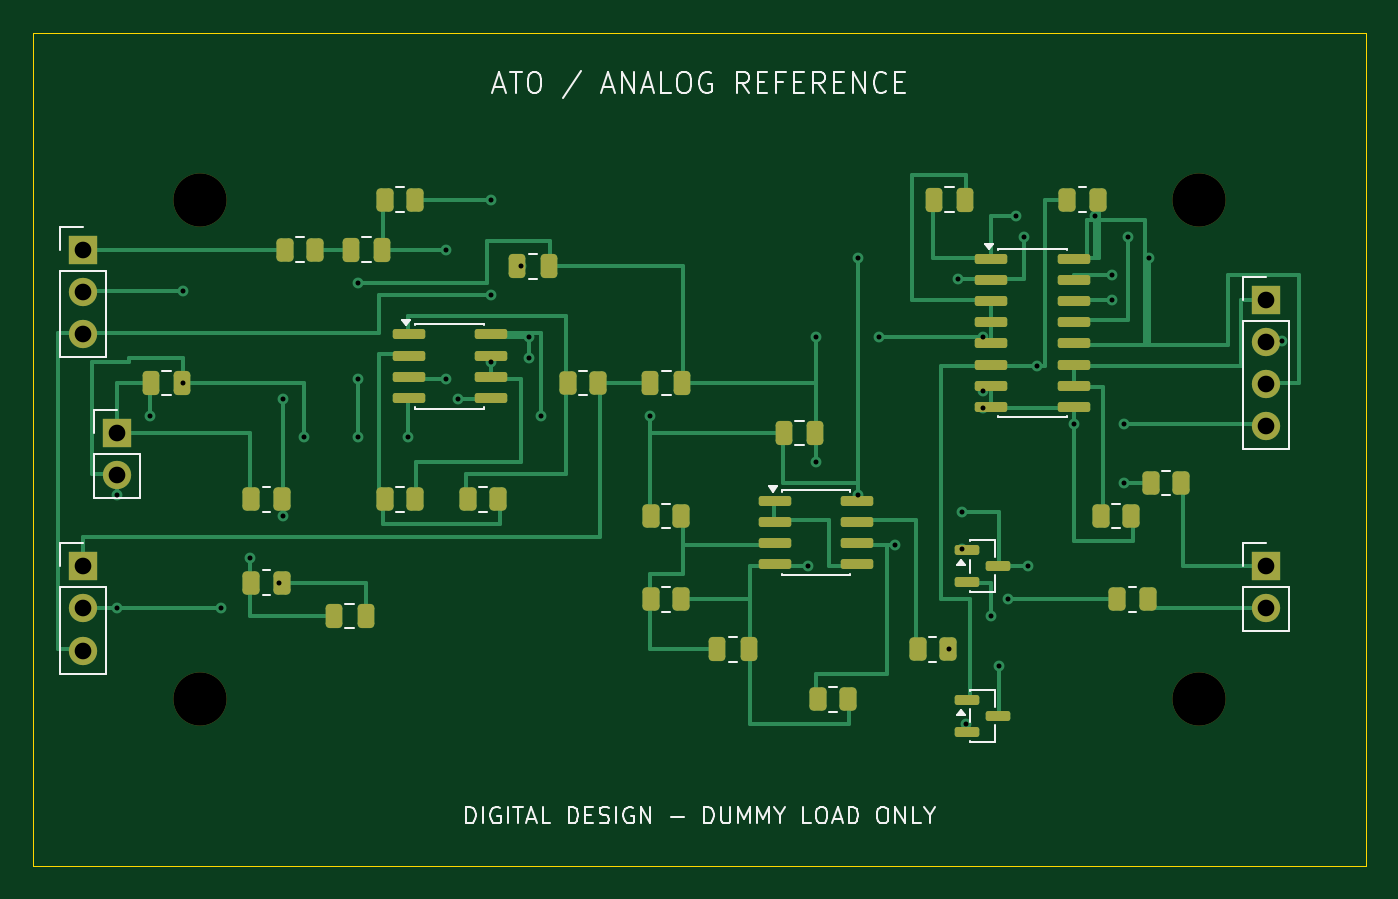
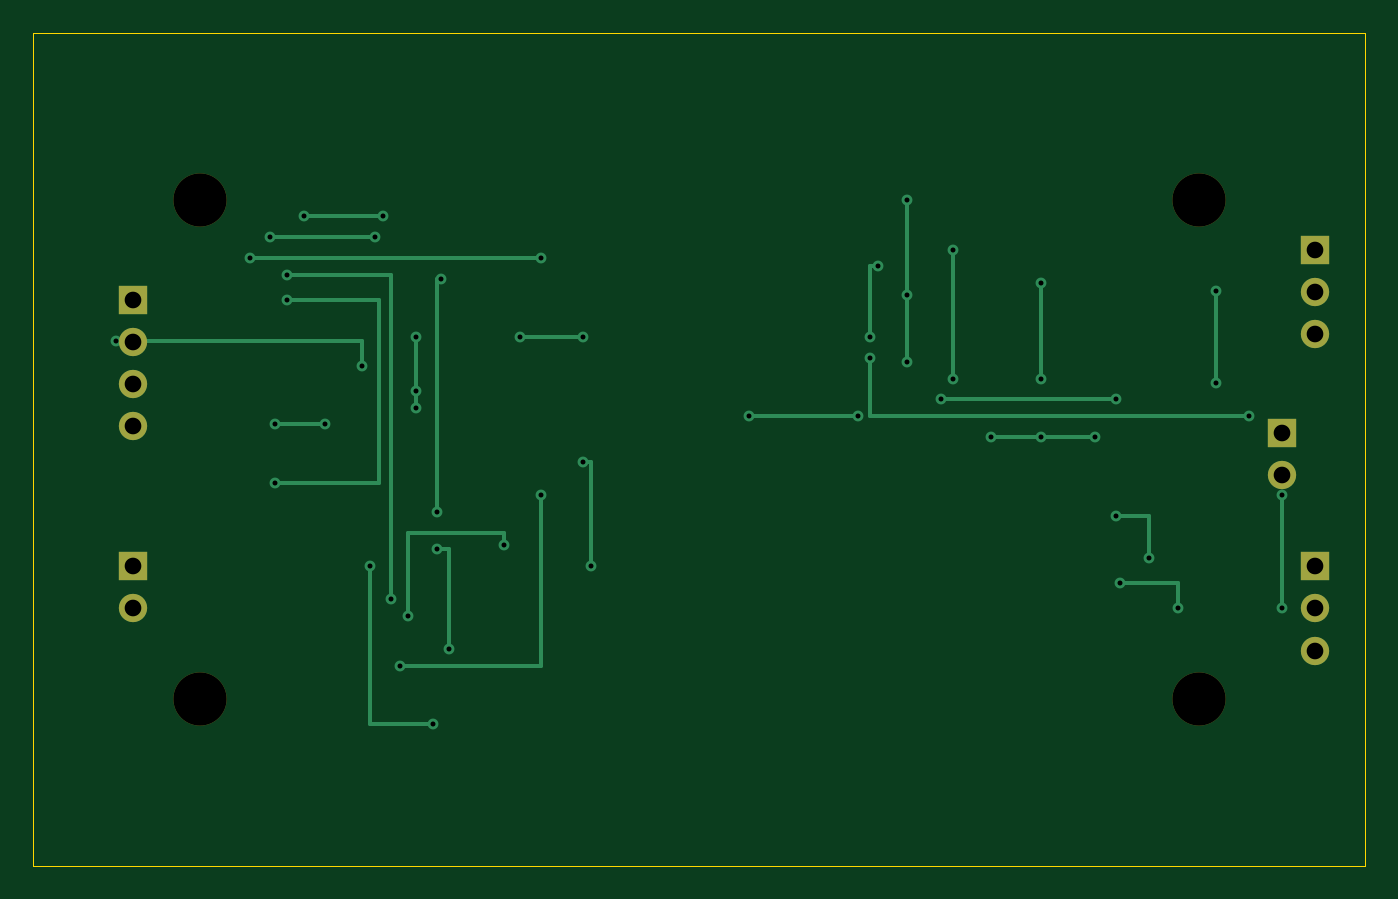
Circuit board: 10 layer files. Board 80.0 x 50.0 mm.
- bottom_copper: ato_reference-B_Cu.gbl (5343 bytes)
- bottom_mask: ato_reference-B_Mask.gbs (1166 bytes)
- paste: ato_reference-B_Paste.gbp (458 bytes)
- bottom_silk: ato_reference-B_Silkscreen.gbo (459 bytes)
- outline: ato_reference-Edge_Cuts.gm1 (620 bytes)
- top_copper: ato_reference-F_Cu.gtl (25222 bytes)
- top_mask: ato_reference-F_Mask.gts (4742 bytes)
- paste: ato_reference-F_Paste.gtp (4004 bytes)
- top_silk: ato_reference-F_Silkscreen.gto (21495 bytes)
- drill: ato_reference.drl (1373 bytes)

=== bottom_copper: ato_reference-B_Cu.gbl (5343 bytes, source omitted) ===
=== bottom_mask: ato_reference-B_Mask.gbs ===
%TF.GenerationSoftware,KiCad,Pcbnew,10.0.6*%
%TF.CreationDate,2026-10-07T20:55:55+05:30*%
%TF.ProjectId,ato_reference,61746f5f-7265-4666-9572-656e63652e6b,rev?*%
%TF.SameCoordinates,Original*%
%TF.FileFunction,Soldermask,Bot*%
%TF.FilePolarity,Negative*%
%FSLAX46Y46*%
G04 Gerber Fmt 4.6, Leading zero omitted, Abs format (unit mm)*
G04 Created by KiCad (PCBNEW 10.0.6) date 2026-10-07 20:55:55*
%MOMM*%
%LPD*%
G01*
G04 APERTURE LIST*
%ADD10C,3.200000*%
%ADD11R,1.700000X1.700000*%
%ADD12C,1.700000*%
G04 APERTURE END LIST*
D10*
%TO.C,H1*%
X10000000Y-10000000D03*
%TD*%
%TO.C,H4*%
X70000000Y-40000000D03*
%TD*%
%TO.C,H2*%
X70000000Y-10000000D03*
%TD*%
D11*
%TO.C,J1*%
X5000000Y-24000000D03*
D12*
X5000000Y-26540000D03*
%TD*%
D11*
%TO.C,J2*%
X3000000Y-13000000D03*
D12*
X3000000Y-15540000D03*
X3000000Y-18080000D03*
%TD*%
D11*
%TO.C,J4*%
X74000000Y-16000000D03*
D12*
X74000000Y-18540000D03*
X74000000Y-21080000D03*
X74000000Y-23620000D03*
%TD*%
D11*
%TO.C,J5*%
X74000000Y-32000000D03*
D12*
X74000000Y-34540000D03*
%TD*%
D10*
%TO.C,H3*%
X10000000Y-40000000D03*
%TD*%
D11*
%TO.C,J3*%
X3000000Y-32000000D03*
D12*
X3000000Y-34540000D03*
X3000000Y-37080000D03*
%TD*%
M02*

=== paste: ato_reference-B_Paste.gbp ===
%TF.GenerationSoftware,KiCad,Pcbnew,10.0.6*%
%TF.CreationDate,2026-10-07T20:55:54+05:30*%
%TF.ProjectId,ato_reference,61746f5f-7265-4666-9572-656e63652e6b,rev?*%
%TF.SameCoordinates,Original*%
%TF.FileFunction,Paste,Bot*%
%TF.FilePolarity,Positive*%
%FSLAX46Y46*%
G04 Gerber Fmt 4.6, Leading zero omitted, Abs format (unit mm)*
G04 Created by KiCad (PCBNEW 10.0.6) date 2026-10-07 20:55:54*
%MOMM*%
%LPD*%
G01*
G04 APERTURE LIST*
G04 APERTURE END LIST*
M02*

=== bottom_silk: ato_reference-B_Silkscreen.gbo ===
%TF.GenerationSoftware,KiCad,Pcbnew,10.0.6*%
%TF.CreationDate,2026-10-07T20:55:55+05:30*%
%TF.ProjectId,ato_reference,61746f5f-7265-4666-9572-656e63652e6b,rev?*%
%TF.SameCoordinates,Original*%
%TF.FileFunction,Legend,Bot*%
%TF.FilePolarity,Positive*%
%FSLAX46Y46*%
G04 Gerber Fmt 4.6, Leading zero omitted, Abs format (unit mm)*
G04 Created by KiCad (PCBNEW 10.0.6) date 2026-10-07 20:55:55*
%MOMM*%
%LPD*%
G01*
G04 APERTURE LIST*
G04 APERTURE END LIST*
M02*

=== outline: ato_reference-Edge_Cuts.gm1 ===
%TF.GenerationSoftware,KiCad,Pcbnew,10.0.6*%
%TF.CreationDate,2026-10-07T20:55:55+05:30*%
%TF.ProjectId,ato_reference,61746f5f-7265-4666-9572-656e63652e6b,rev?*%
%TF.SameCoordinates,Original*%
%TF.FileFunction,Profile,NP*%
%FSLAX46Y46*%
G04 Gerber Fmt 4.6, Leading zero omitted, Abs format (unit mm)*
G04 Created by KiCad (PCBNEW 10.0.6) date 2026-10-07 20:55:55*
%MOMM*%
%LPD*%
G01*
G04 APERTURE LIST*
%TA.AperFunction,Profile*%
%ADD10C,0.050000*%
%TD*%
G04 APERTURE END LIST*
D10*
X0Y0D02*
X80000000Y0D01*
X0Y-50000000D02*
X0Y0D01*
X80000000Y0D02*
X80000000Y-50000000D01*
X80000000Y-50000000D02*
X0Y-50000000D01*
M02*

=== top_copper: ato_reference-F_Cu.gtl (25222 bytes, source omitted) ===
=== top_mask: ato_reference-F_Mask.gts ===
%TF.GenerationSoftware,KiCad,Pcbnew,10.0.6*%
%TF.CreationDate,2026-10-07T20:55:55+05:30*%
%TF.ProjectId,ato_reference,61746f5f-7265-4666-9572-656e63652e6b,rev?*%
%TF.SameCoordinates,Original*%
%TF.FileFunction,Soldermask,Top*%
%TF.FilePolarity,Negative*%
%FSLAX46Y46*%
G04 Gerber Fmt 4.6, Leading zero omitted, Abs format (unit mm)*
G04 Created by KiCad (PCBNEW 10.0.6) date 2026-10-07 20:55:55*
%MOMM*%
%LPD*%
G01*
G04 APERTURE LIST*
G04 Aperture macros list*
%AMRoundRect*
0 Rectangle with rounded corners*
0 $1 Rounding radius*
0 $2 $3 $4 $5 $6 $7 $8 $9 X,Y pos of 4 corners*
0 Add a 4 corners polygon primitive as box body*
4,1,4,$2,$3,$4,$5,$6,$7,$8,$9,$2,$3,0*
0 Add four circle primitives for the rounded corners*
1,1,$1+$1,$2,$3*
1,1,$1+$1,$4,$5*
1,1,$1+$1,$6,$7*
1,1,$1+$1,$8,$9*
0 Add four rect primitives between the rounded corners*
20,1,$1+$1,$2,$3,$4,$5,0*
20,1,$1+$1,$4,$5,$6,$7,0*
20,1,$1+$1,$6,$7,$8,$9,0*
20,1,$1+$1,$8,$9,$2,$3,0*%
G04 Aperture macros list end*
%ADD10RoundRect,0.250000X-0.262500X-0.450000X0.262500X-0.450000X0.262500X0.450000X-0.262500X0.450000X0*%
%ADD11C,3.200000*%
%ADD12RoundRect,0.250000X-0.250000X-0.475000X0.250000X-0.475000X0.250000X0.475000X-0.250000X0.475000X0*%
%ADD13RoundRect,0.150000X-0.825000X-0.150000X0.825000X-0.150000X0.825000X0.150000X-0.825000X0.150000X0*%
%ADD14RoundRect,0.150000X-0.587500X-0.150000X0.587500X-0.150000X0.587500X0.150000X-0.587500X0.150000X0*%
%ADD15R,1.700000X1.700000*%
%ADD16C,1.700000*%
G04 APERTURE END LIST*
D10*
%TO.C,R3*%
X21087500Y-28000000D03*
X22912500Y-28000000D03*
%TD*%
%TO.C,R8*%
X37087500Y-29000000D03*
X38912500Y-29000000D03*
%TD*%
D11*
%TO.C,H1*%
X10000000Y-10000000D03*
%TD*%
D10*
%TO.C,R14*%
X67087500Y-27000000D03*
X68912500Y-27000000D03*
%TD*%
D12*
%TO.C,C6*%
X45050000Y-24000000D03*
X46950000Y-24000000D03*
%TD*%
D10*
%TO.C,R12*%
X62087500Y-10000000D03*
X63912500Y-10000000D03*
%TD*%
D12*
%TO.C,C7*%
X54050000Y-10000000D03*
X55950000Y-10000000D03*
%TD*%
%TO.C,C1*%
X19050000Y-13000000D03*
X20950000Y-13000000D03*
%TD*%
D13*
%TO.C,U2*%
X44525000Y-28095000D03*
X44525000Y-29365000D03*
X44525000Y-30635000D03*
X44525000Y-31905000D03*
X49475000Y-31905000D03*
X49475000Y-30635000D03*
X49475000Y-29365000D03*
X49475000Y-28095000D03*
%TD*%
D11*
%TO.C,H4*%
X70000000Y-40000000D03*
%TD*%
D10*
%TO.C,R10*%
X47087500Y-40000000D03*
X48912500Y-40000000D03*
%TD*%
D12*
%TO.C,C8*%
X7050000Y-21000000D03*
X8950000Y-21000000D03*
%TD*%
D10*
%TO.C,R11*%
X53087500Y-37000000D03*
X54912500Y-37000000D03*
%TD*%
D14*
%TO.C,Q2*%
X56062500Y-40050000D03*
X56062500Y-41950000D03*
X57937500Y-41000000D03*
%TD*%
D11*
%TO.C,H2*%
X70000000Y-10000000D03*
%TD*%
D15*
%TO.C,J1*%
X5000000Y-24000000D03*
D16*
X5000000Y-26540000D03*
%TD*%
D10*
%TO.C,R7*%
X13087500Y-33000000D03*
X14912500Y-33000000D03*
%TD*%
%TO.C,R15*%
X65087500Y-34000000D03*
X66912500Y-34000000D03*
%TD*%
%TO.C,R4*%
X26087500Y-28000000D03*
X27912500Y-28000000D03*
%TD*%
D15*
%TO.C,J2*%
X3000000Y-13000000D03*
D16*
X3000000Y-15540000D03*
X3000000Y-18080000D03*
%TD*%
D10*
%TO.C,R1*%
X15087500Y-13000000D03*
X16912500Y-13000000D03*
%TD*%
D15*
%TO.C,J4*%
X74000000Y-16000000D03*
D16*
X74000000Y-18540000D03*
X74000000Y-21080000D03*
X74000000Y-23620000D03*
%TD*%
D10*
%TO.C,R2*%
X21087500Y-10000000D03*
X22912500Y-10000000D03*
%TD*%
%TO.C,R9*%
X37087500Y-34000000D03*
X38912500Y-34000000D03*
%TD*%
%TO.C,R6*%
X13087500Y-28000000D03*
X14912500Y-28000000D03*
%TD*%
D15*
%TO.C,J5*%
X74000000Y-32000000D03*
D16*
X74000000Y-34540000D03*
%TD*%
D10*
%TO.C,R13*%
X64087500Y-29000000D03*
X65912500Y-29000000D03*
%TD*%
D12*
%TO.C,C4*%
X41050000Y-37000000D03*
X42950000Y-37000000D03*
%TD*%
D11*
%TO.C,H3*%
X10000000Y-40000000D03*
%TD*%
D13*
%TO.C,U1*%
X22525000Y-18095000D03*
X22525000Y-19365000D03*
X22525000Y-20635000D03*
X22525000Y-21905000D03*
X27475000Y-21905000D03*
X27475000Y-20635000D03*
X27475000Y-19365000D03*
X27475000Y-18095000D03*
%TD*%
D14*
%TO.C,Q1*%
X56062500Y-31050000D03*
X56062500Y-32950000D03*
X57937500Y-32000000D03*
%TD*%
D13*
%TO.C,U3*%
X57525000Y-13555000D03*
X57525000Y-14825000D03*
X57525000Y-16095000D03*
X57525000Y-17365000D03*
X57525000Y-18635000D03*
X57525000Y-19905000D03*
X57525000Y-21175000D03*
X57525000Y-22445000D03*
X62475000Y-22445000D03*
X62475000Y-21175000D03*
X62475000Y-19905000D03*
X62475000Y-18635000D03*
X62475000Y-17365000D03*
X62475000Y-16095000D03*
X62475000Y-14825000D03*
X62475000Y-13555000D03*
%TD*%
D15*
%TO.C,J3*%
X3000000Y-32000000D03*
D16*
X3000000Y-34540000D03*
X3000000Y-37080000D03*
%TD*%
D12*
%TO.C,C3*%
X18050000Y-35000000D03*
X19950000Y-35000000D03*
%TD*%
D10*
%TO.C,R5*%
X32087500Y-21000000D03*
X33912500Y-21000000D03*
%TD*%
D12*
%TO.C,C2*%
X37050000Y-21000000D03*
X38950000Y-21000000D03*
%TD*%
%TO.C,C5*%
X29050000Y-14000000D03*
X30950000Y-14000000D03*
%TD*%
M02*

=== paste: ato_reference-F_Paste.gtp ===
%TF.GenerationSoftware,KiCad,Pcbnew,10.0.6*%
%TF.CreationDate,2026-10-07T20:55:54+05:30*%
%TF.ProjectId,ato_reference,61746f5f-7265-4666-9572-656e63652e6b,rev?*%
%TF.SameCoordinates,Original*%
%TF.FileFunction,Paste,Top*%
%TF.FilePolarity,Positive*%
%FSLAX46Y46*%
G04 Gerber Fmt 4.6, Leading zero omitted, Abs format (unit mm)*
G04 Created by KiCad (PCBNEW 10.0.6) date 2026-10-07 20:55:54*
%MOMM*%
%LPD*%
G01*
G04 APERTURE LIST*
G04 Aperture macros list*
%AMRoundRect*
0 Rectangle with rounded corners*
0 $1 Rounding radius*
0 $2 $3 $4 $5 $6 $7 $8 $9 X,Y pos of 4 corners*
0 Add a 4 corners polygon primitive as box body*
4,1,4,$2,$3,$4,$5,$6,$7,$8,$9,$2,$3,0*
0 Add four circle primitives for the rounded corners*
1,1,$1+$1,$2,$3*
1,1,$1+$1,$4,$5*
1,1,$1+$1,$6,$7*
1,1,$1+$1,$8,$9*
0 Add four rect primitives between the rounded corners*
20,1,$1+$1,$2,$3,$4,$5,0*
20,1,$1+$1,$4,$5,$6,$7,0*
20,1,$1+$1,$6,$7,$8,$9,0*
20,1,$1+$1,$8,$9,$2,$3,0*%
G04 Aperture macros list end*
%ADD10RoundRect,0.250000X-0.262500X-0.450000X0.262500X-0.450000X0.262500X0.450000X-0.262500X0.450000X0*%
%ADD11RoundRect,0.250000X-0.250000X-0.475000X0.250000X-0.475000X0.250000X0.475000X-0.250000X0.475000X0*%
%ADD12RoundRect,0.150000X-0.825000X-0.150000X0.825000X-0.150000X0.825000X0.150000X-0.825000X0.150000X0*%
%ADD13RoundRect,0.150000X-0.587500X-0.150000X0.587500X-0.150000X0.587500X0.150000X-0.587500X0.150000X0*%
G04 APERTURE END LIST*
D10*
%TO.C,R3*%
X21087500Y-28000000D03*
X22912500Y-28000000D03*
%TD*%
%TO.C,R8*%
X37087500Y-29000000D03*
X38912500Y-29000000D03*
%TD*%
%TO.C,R14*%
X67087500Y-27000000D03*
X68912500Y-27000000D03*
%TD*%
D11*
%TO.C,C6*%
X45050000Y-24000000D03*
X46950000Y-24000000D03*
%TD*%
D10*
%TO.C,R12*%
X62087500Y-10000000D03*
X63912500Y-10000000D03*
%TD*%
D11*
%TO.C,C7*%
X54050000Y-10000000D03*
X55950000Y-10000000D03*
%TD*%
%TO.C,C1*%
X19050000Y-13000000D03*
X20950000Y-13000000D03*
%TD*%
D12*
%TO.C,U2*%
X44525000Y-28095000D03*
X44525000Y-29365000D03*
X44525000Y-30635000D03*
X44525000Y-31905000D03*
X49475000Y-31905000D03*
X49475000Y-30635000D03*
X49475000Y-29365000D03*
X49475000Y-28095000D03*
%TD*%
D10*
%TO.C,R10*%
X47087500Y-40000000D03*
X48912500Y-40000000D03*
%TD*%
D11*
%TO.C,C8*%
X7050000Y-21000000D03*
X8950000Y-21000000D03*
%TD*%
D10*
%TO.C,R11*%
X53087500Y-37000000D03*
X54912500Y-37000000D03*
%TD*%
D13*
%TO.C,Q2*%
X56062500Y-40050000D03*
X56062500Y-41950000D03*
X57937500Y-41000000D03*
%TD*%
D10*
%TO.C,R7*%
X13087500Y-33000000D03*
X14912500Y-33000000D03*
%TD*%
%TO.C,R15*%
X65087500Y-34000000D03*
X66912500Y-34000000D03*
%TD*%
%TO.C,R4*%
X26087500Y-28000000D03*
X27912500Y-28000000D03*
%TD*%
%TO.C,R1*%
X15087500Y-13000000D03*
X16912500Y-13000000D03*
%TD*%
%TO.C,R2*%
X21087500Y-10000000D03*
X22912500Y-10000000D03*
%TD*%
%TO.C,R9*%
X37087500Y-34000000D03*
X38912500Y-34000000D03*
%TD*%
%TO.C,R6*%
X13087500Y-28000000D03*
X14912500Y-28000000D03*
%TD*%
%TO.C,R13*%
X64087500Y-29000000D03*
X65912500Y-29000000D03*
%TD*%
D11*
%TO.C,C4*%
X41050000Y-37000000D03*
X42950000Y-37000000D03*
%TD*%
D12*
%TO.C,U1*%
X22525000Y-18095000D03*
X22525000Y-19365000D03*
X22525000Y-20635000D03*
X22525000Y-21905000D03*
X27475000Y-21905000D03*
X27475000Y-20635000D03*
X27475000Y-19365000D03*
X27475000Y-18095000D03*
%TD*%
D13*
%TO.C,Q1*%
X56062500Y-31050000D03*
X56062500Y-32950000D03*
X57937500Y-32000000D03*
%TD*%
D12*
%TO.C,U3*%
X57525000Y-13555000D03*
X57525000Y-14825000D03*
X57525000Y-16095000D03*
X57525000Y-17365000D03*
X57525000Y-18635000D03*
X57525000Y-19905000D03*
X57525000Y-21175000D03*
X57525000Y-22445000D03*
X62475000Y-22445000D03*
X62475000Y-21175000D03*
X62475000Y-19905000D03*
X62475000Y-18635000D03*
X62475000Y-17365000D03*
X62475000Y-16095000D03*
X62475000Y-14825000D03*
X62475000Y-13555000D03*
%TD*%
D11*
%TO.C,C3*%
X18050000Y-35000000D03*
X19950000Y-35000000D03*
%TD*%
D10*
%TO.C,R5*%
X32087500Y-21000000D03*
X33912500Y-21000000D03*
%TD*%
D11*
%TO.C,C2*%
X37050000Y-21000000D03*
X38950000Y-21000000D03*
%TD*%
%TO.C,C5*%
X29050000Y-14000000D03*
X30950000Y-14000000D03*
%TD*%
M02*

=== top_silk: ato_reference-F_Silkscreen.gto (21495 bytes, source omitted) ===
=== drill: ato_reference.drl ===
M48
; DRILL file KiCad 10.0.6 date 2026-10-07T20:55:55
; FORMAT={-:-/ absolute / metric / decimal}
; #@! TF.CreationDate,2026-10-07T20:55:55+05:30
; #@! TF.GenerationSoftware,Kicad,Pcbnew,10.0.6
; #@! TF.FileFunction,MixedPlating,1,2
FMAT,2
METRIC
; #@! TA.AperFunction,Plated,PTH,ViaDrill
T1C0.300
; #@! TA.AperFunction,Plated,PTH,ComponentDrill
T2C1.000
; #@! TA.AperFunction,NonPlated,NPTH,ComponentDrill
T3C3.200
%
G90
G05
T1
X5.0Y-27.75
X5.0Y-34.5
X7.0Y-23.0
X9.0Y-15.5
X9.0Y-21.0
X11.25Y-34.5
X13.0Y-31.5
X14.75Y-33.0
X15.0Y-22.0
X15.0Y-29.0
X16.25Y-24.25
X19.5Y-15.0
X19.5Y-20.75
X19.5Y-24.25
X22.5Y-24.25
X24.75Y-13.0
X24.75Y-20.75
X25.5Y-22.0
X27.5Y-10.0
X27.5Y-15.75
X27.5Y-19.75
X29.25Y-14.0
X29.75Y-18.25
X29.75Y-19.5
X30.5Y-23.0
X37.0Y-23.0
X46.5Y-32.0
X47.0Y-18.25
X47.0Y-25.75
X49.5Y-13.5
X49.5Y-27.75
X50.75Y-18.25
X51.75Y-30.75
X55.0Y-37.0
X55.5Y-14.75
X55.75Y-28.75
X55.75Y-31.0
X56.0Y-41.5
X57.0Y-18.25
X57.0Y-21.5
X57.0Y-22.5
X57.5Y-35.0
X58.0Y-38.0
X58.5Y-34.0
X59.0Y-11.0
X59.5Y-12.25
X59.75Y-32.0
X60.25Y-20.0
X62.5Y-23.5
X63.75Y-11.0
X64.75Y-14.5
X64.75Y-16.0
X65.5Y-23.5
X65.5Y-27.0
X65.75Y-12.25
X67.0Y-13.5
X75.0Y-18.5
T2
X3.0Y-13.0
X3.0Y-15.54
X3.0Y-18.08
X3.0Y-32.0
X3.0Y-34.54
X3.0Y-37.08
X5.0Y-24.0
X5.0Y-26.54
X74.0Y-16.0
X74.0Y-18.54
X74.0Y-21.08
X74.0Y-23.62
X74.0Y-32.0
X74.0Y-34.54
T3
X10.0Y-10.0
X10.0Y-40.0
X70.0Y-10.0
X70.0Y-40.0
M30
